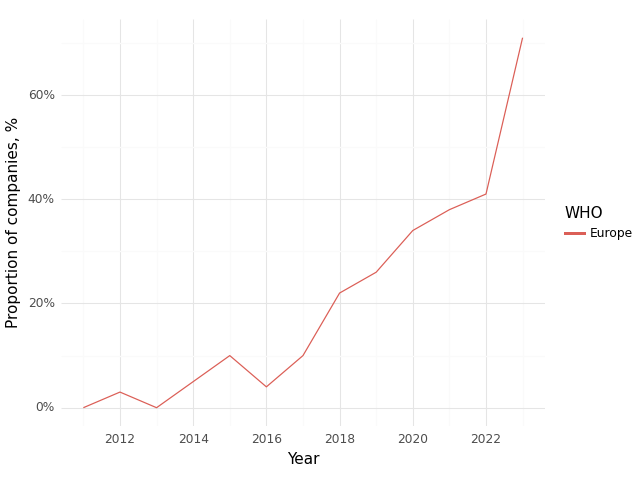

The data file committed next to this chart (first rows):
, Year, WHO, Climate, Health, Intersection
0, 2011, Europe, 0.36, 0.93, 0.0
1, 2012, Europe, 0.33, 0.93, 0.03
2, 2013, Europe, 0.26, 0.95, 0.0
3, 2014, Europe, 0.38, 0.92, 0.05
4, 2015, Europe, 0.54, 0.97, 0.1
5, 2016, Europe, 0.38, 0.91, 0.04
6, 2017, Europe, 0.52, 0.96, 0.1
7, 2018, Europe, 0.61, 0.98, 0.22
8, 2019, Europe, 0.62, 0.95, 0.26
9, 2020, Europe, 0.64, 0.87, 0.34
10, 2021, Europe, 0.81, 0.97, 0.38
11, 2022, Europe, 0.79, 0.93, 0.41
12, 2023, Europe, 0.93, 0.98, 0.71
